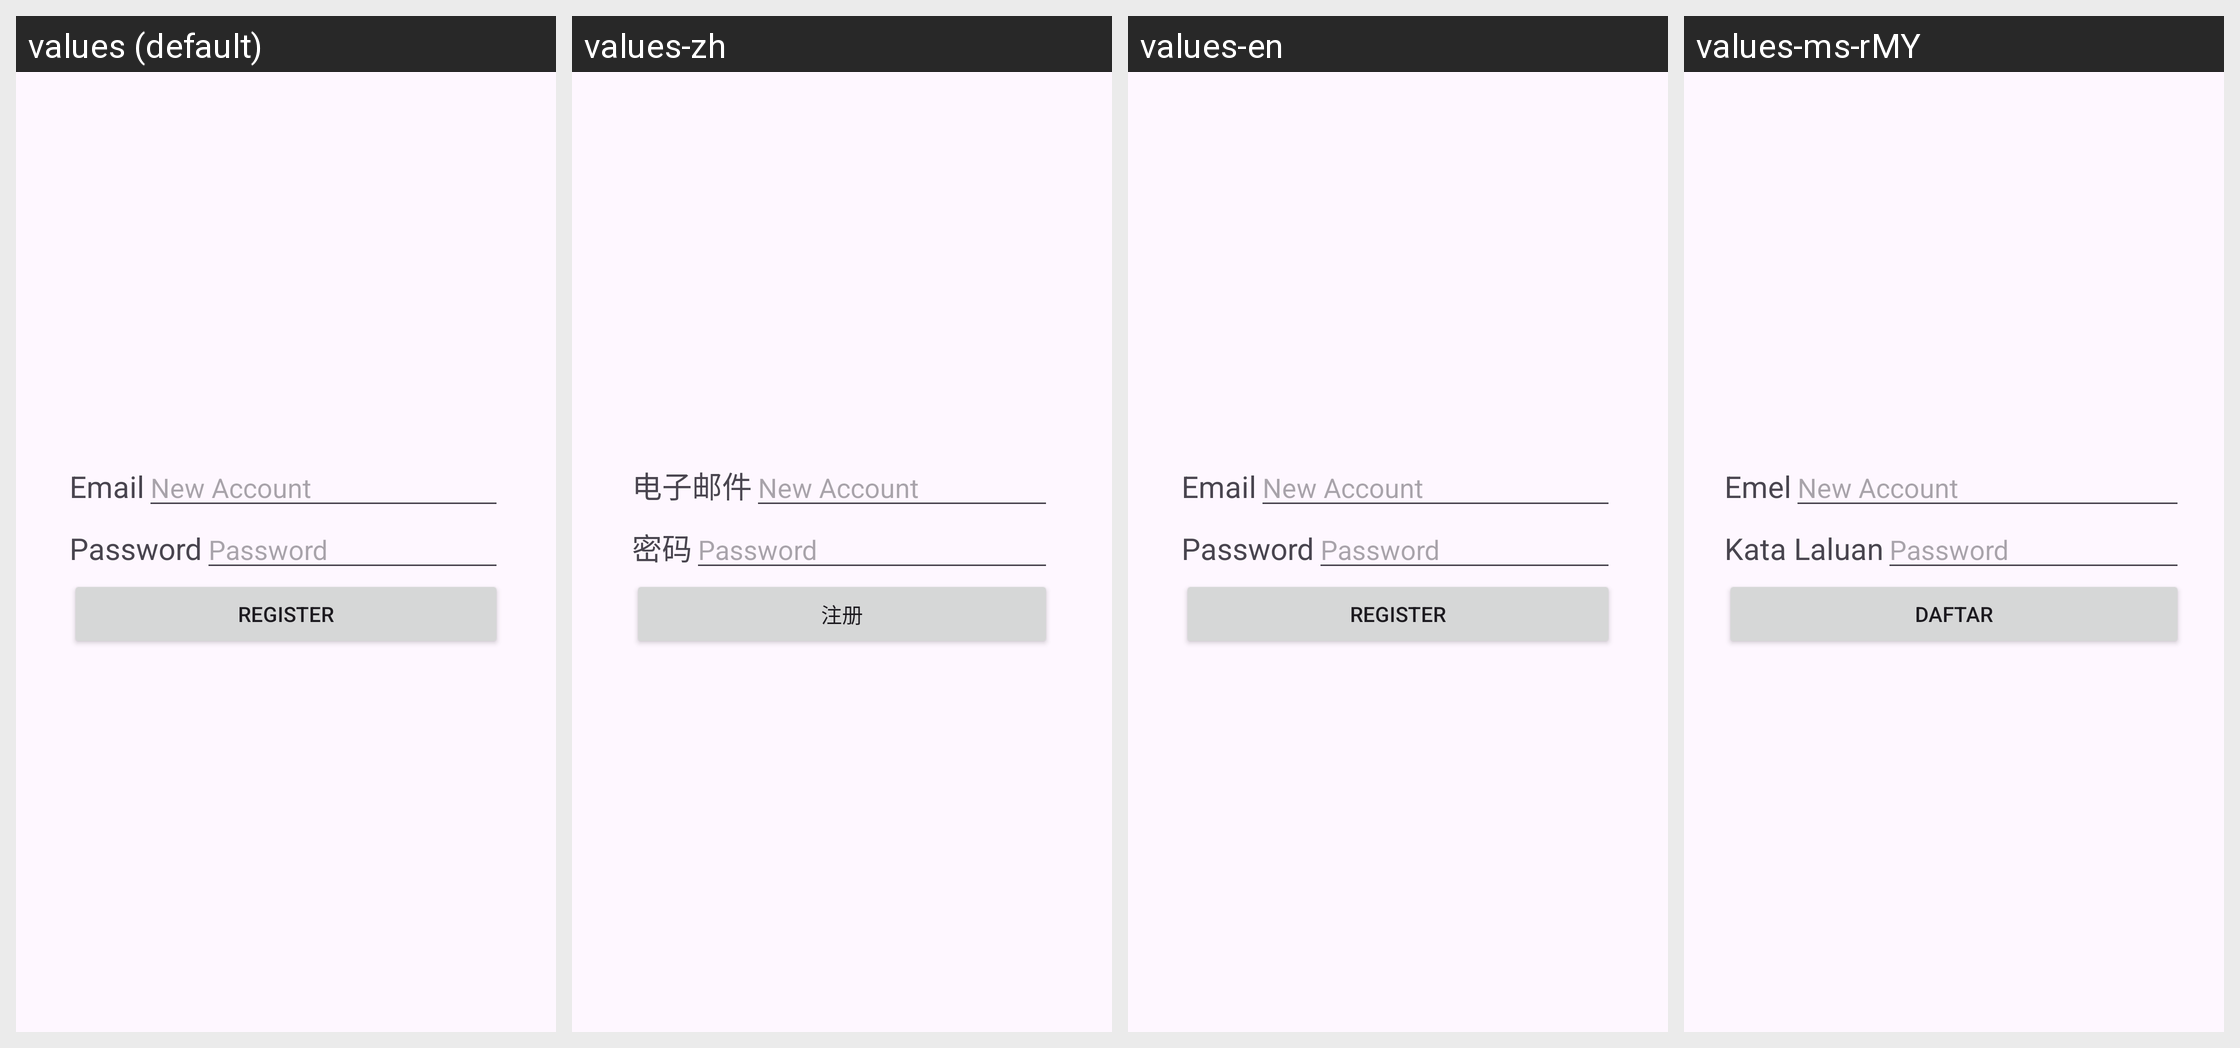

The same Android screen rendered under several of its app's locales, left to right. List the strings drawn on it with the default value and each locale's translation.
Android screen res/layout/activity_register.xml rendered under 4 locales, left to right: values (default), values-zh, values-en, values-ms-rMY. Device: Nexus 5 (rendered at 1080×1920; each locale shown at half size, 540×960, under a caption strip naming it); theme Theme.PostureDetection.
Strings drawn on this screen, with the default value and each locale's value (text and hints the layout hard-codes, and strings that could not be matched under every locale, appear in the picture but are not listed):

account_name
  values: Email
  values-zh: 电子邮件
  values-en: Email
  values-ms-rMY: Emel

password
  values: Password
  values-zh: 密码
  values-en: Password
  values-ms-rMY: Kata Laluan

register
  values: Register
  values-zh: 注册
  values-en: Register
  values-ms-rMY: Daftar
